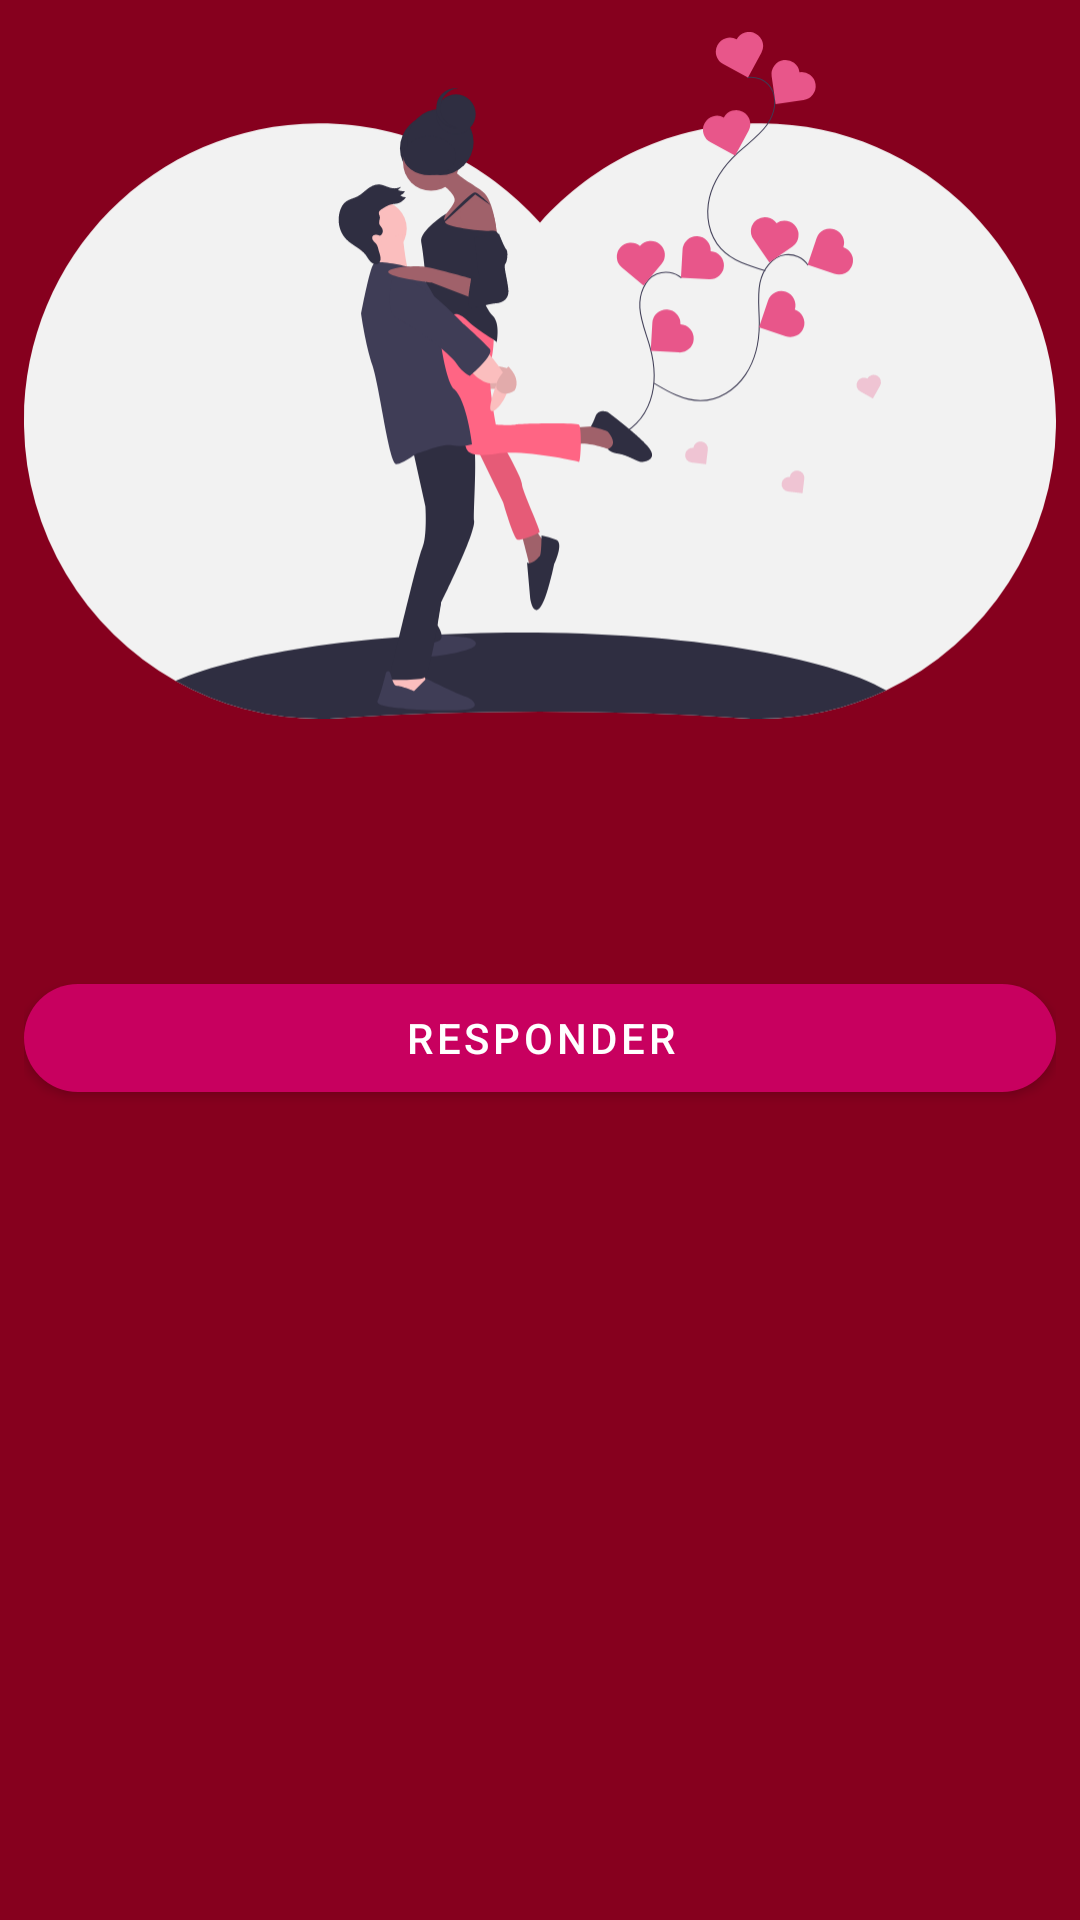

This screen was rendered from an Android layout file. Write that file and the resources it references.
<!-- AndroidManifest.xml: application theme Theme.CountingDays -->
<!-- res/layout/fragment_message_details.xml -->
<?xml version="1.0" encoding="utf-8"?>
<androidx.constraintlayout.widget.ConstraintLayout xmlns:android="http://schemas.android.com/apk/res/android"
    android:layout_width="match_parent"
    android:layout_height="match_parent"
    xmlns:app="http://schemas.android.com/apk/res-auto"
    xmlns:tools="http://schemas.android.com/tools"
    android:paddingHorizontal="8dp"
    android:background="@color/darkBackground">

    <androidx.coordinatorlayout.widget.CoordinatorLayout
        android:id="@+id/coordinatorLayout"
        android:layout_width="match_parent"
        android:layout_height="match_parent"
        app:layout_constraintEnd_toEndOf="parent"
        app:layout_constraintStart_toStartOf="parent"
        app:layout_constraintTop_toTopOf="parent">

        <com.google.android.material.appbar.AppBarLayout
            android:id="@+id/toolbarlayout"
            android:layout_width="match_parent"
            android:layout_height="wrap_content"
            android:background="@color/darkBackground"
            android:theme="@style/ThemeOverlay.AppCompat.ActionBar"
            app:elevation="0dp"
            app:layout_constraintTop_toTopOf="parent">

            <com.google.android.material.appbar.CollapsingToolbarLayout
                android:id="@+id/main.collapsing"
                android:layout_width="match_parent"
                android:layout_height="wrap_content"
                app:layout_scrollFlags="scroll">

                <FrameLayout
                    android:layout_width="match_parent"
                    android:layout_height="wrap_content">

                    <androidx.appcompat.widget.Toolbar
                        android:id="@+id/toolbar"
                        android:layout_width="match_parent"
                        android:layout_height="match_parent"
                        app:contentInsetStart="0dp"
                        app:popupTheme="@style/ThemeOverlay.AppCompat.Light" />

                    <androidx.appcompat.widget.AppCompatImageView
                        android:id="@+id/banner_iv"
                        android:layout_width="match_parent"
                        android:layout_height="250dp"
                        android:adjustViewBounds="true"
                        android:scaleType="centerInside"
                        android:src="@drawable/love_draw"
                        app:layout_constraintBottom_toBottomOf="parent"
                        app:layout_constraintEnd_toEndOf="parent"
                        app:layout_constraintStart_toStartOf="parent"
                        app:layout_constraintTop_toTopOf="parent"
                        app:layout_constraintVertical_bias="0.0" />

                </FrameLayout>

            </com.google.android.material.appbar.CollapsingToolbarLayout>

            <com.google.android.material.textview.MaterialTextView
                android:id="@+id/title_tv"
                android:layout_width="match_parent"
                android:layout_height="wrap_content"
                android:layout_marginTop="15dp"
                android:textColor="@color/material_on_primary_emphasis_medium"
                android:textSize="@dimen/textsize_large"
                android:textStyle="bold"
                app:layout_constraintTop_toBottomOf="@id/banner_iv"
                tools:text="Titulo mensagem" />

            <com.google.android.material.textview.MaterialTextView
                android:id="@+id/msg_tv"
                android:layout_width="match_parent"
                android:layout_height="wrap_content"
                android:layout_marginBottom="15dp"
                android:textColor="@color/material_on_primary_emphasis_medium"
                android:textIsSelectable="true"
                android:textSize="@dimen/textsize_small"
                app:layout_constraintBottom_toBottomOf="parent"
                app:layout_constraintTop_toBottomOf="@id/title_tv"
                app:layout_constraintVertical_bias="0.0"
                tools:layout_editor_absoluteX="8dp"
                tools:text="Mensagem de amor ... " />

            <com.google.android.material.button.MaterialButton
                android:id="@+id/answer_btn"
                android:layout_width="match_parent"
                android:layout_height="wrap_content"
                android:visibility="visible"
                android:text="@string/answer"/>

            <com.google.android.material.textfield.TextInputLayout
                android:id="@+id/answer_et_container"
                android:layout_width="match_parent"
                android:layout_height="wrap_content"
                android:hint="@string/answer_hint"
                android:theme="@style/TextInputLayoutAppearance"
                style="@style/Widget.MaterialComponents.TextInputLayout.OutlinedBox"
                android:visibility="gone">

                <com.google.android.material.textfield.TextInputEditText
                    android:id="@+id/msg_et"
                    android:gravity="top|start"
                    android:layout_width="match_parent"
                    android:layout_height="wrap_content"
                    android:minHeight="100dp"
                    android:inputType="textMultiLine"/>
            </com.google.android.material.textfield.TextInputLayout>

        </com.google.android.material.appbar.AppBarLayout>

        <androidx.recyclerview.widget.RecyclerView
            android:id="@+id/recyclerview"
            android:layout_width="match_parent"
            android:layout_height="match_parent"
            android:textColor="@color/material_on_primary_emphasis_medium"
            android:textSize="@dimen/textsize_large"
            app:layout_behavior="@string/appbar_scrolling_view_behavior"
            app:layout_constraintTop_toBottomOf="@id/resting_days_tv"
            tools:listitem="@layout/message_item_cell"
            tools:text="Mensagem de amor ... " />

    </androidx.coordinatorlayout.widget.CoordinatorLayout>

</androidx.constraintlayout.widget.ConstraintLayout>
<!-- res/layout/message_item_cell.xml (included above) -->
<?xml version="1.0" encoding="utf-8"?>
<androidx.constraintlayout.widget.ConstraintLayout xmlns:android="http://schemas.android.com/apk/res/android"
    android:layout_width="match_parent"
    android:layout_height="wrap_content"
    xmlns:tools="http://schemas.android.com/tools"
    xmlns:app="http://schemas.android.com/apk/res-auto"
    android:layout_marginVertical="7dp"
    android:background="@color/darkBackground">

    <com.google.android.material.textview.MaterialTextView
        android:id="@+id/title_tv"
        android:layout_width="match_parent"
        android:layout_height="wrap_content"
        android:layout_marginTop="15dp"
        android:textColor="@color/material_on_primary_emphasis_medium"
        android:textSize="@dimen/textsize_large"
        android:layout_marginStart="8dp"
        android:textStyle="bold"
        app:layout_constraintTop_toTopOf="parent"
        tools:text="Titulo mensagem" />

    <com.google.android.material.textview.MaterialTextView
        android:id="@+id/msg_tv"
        android:layout_width="match_parent"
        android:layout_height="wrap_content"
        android:layout_marginStart="8dp"
        android:layout_marginBottom="8dp"
        android:textColor="@color/material_on_primary_emphasis_medium"
        android:textSize="@dimen/textsize_small"
        app:layout_constraintBottom_toBottomOf="@id/date_tv"
        app:layout_constraintEnd_toEndOf="parent"
        app:layout_constraintStart_toStartOf="parent"
        app:layout_constraintTop_toBottomOf="@id/title_tv"
        app:layout_constraintVertical_bias="0.0"
        tools:text="Mensagem de amor ... " />

    <com.google.android.material.textview.MaterialTextView
        android:id="@+id/date_tv"
        android:layout_width="match_parent"
        android:layout_height="wrap_content"
        android:layout_marginStart="8dp"
        android:layout_marginTop="8dp"
        android:layout_marginBottom="15dp"
        android:textColor="@color/material_on_primary_emphasis_medium"
        android:textSize="@dimen/textsize_xsmall"
        app:layout_constraintBottom_toBottomOf="parent"
        app:layout_constraintEnd_toEndOf="parent"
        app:layout_constraintStart_toStartOf="parent"
        app:layout_constraintTop_toBottomOf="@id/msg_tv"
        tools:text="10/01/2020" />

    <View
        android:id="@+id/separator"
        android:layout_width="0dp"
        android:layout_height="2dp"
        android:background="@color/colorAccent"
        app:layout_constraintBottom_toBottomOf="parent"
        app:layout_constraintEnd_toEndOf="parent"
        app:layout_constraintStart_toStartOf="parent" />


</androidx.constraintlayout.widget.ConstraintLayout>
<!-- resources referenced by this layout -->
<resources>
  <color name="colorAccent">#ffbbca</color>
  <color name="darkBackground">#86001e</color>
  <dimen name="textsize_large">18sp</dimen>
  <dimen name="textsize_small">13sp</dimen>
  <dimen name="textsize_xsmall">11sp</dimen>
  <!-- drawable love_draw: vector/xml drawable (drawable, 11603 chars, omitted) -->
  <string name="answer">Responder</string>
  <string name="answer_hint">Replica de amor...</string>
  <style name="TextInputLayoutAppearance" parent="Widget.Design.TextInputLayout">
          
          <item name="hintTextAppearance">@style/HintText</item>
          <item name="android:textColor">@color/colorAccent</item>
          <item name="android:textColorHint">@color/colorAccent</item>
          <item name="colorControlHighlight">@color/colorAccent</item>
  
          
          <item name="colorAccent">@color/colorAccent</item>
          <item name="colorControlNormal">@color/colorAccent</item>
          <item name="colorControlActivated">@color/colorAccent</item>
      </style>
  <style name="Theme.CountingDays" parent="Theme.MaterialComponents.NoActionBar">
          
          <item name="colorPrimary">@color/colorPrimary</item>
          <item name="colorPrimaryDark">@color/colorPrimaryDark</item>
          <item name="colorAccent">@color/colorAccent</item>
          <item name="colorPrimaryVariant">@color/colorAccent</item>
          <item name="colorOnPrimary">@color/white</item>
          
  
          <item name="colorOnSecondary">@color/black</item>
          
          <item name="android:statusBarColor" tools:targetApi="l">?attr/colorPrimary</item>
          
  
          <item name="android:textViewStyle">@style/PoppinsTextStyle</item>
          <item name="materialButtonStyle">@style/ButtonStyle</item>
          <item name="textInputStyle">@style/EditTextStyle</item>
  
      </style>
  <style name="HintText" parent="TextAppearance.AppCompat">
          <item name="android:textColor">@color/colorAccent</item>
          <item name="android:textSize">16sp</item>
      </style>
  <color name="colorPrimary">#c8005f</color>
  <color name="colorPrimaryDark">	#ff4770</color>
  <color name="white">#FFFFFFFF</color>
  <color name="black">#FF000000</color>
  <style name="PoppinsTextStyle" parent="android:Widget.TextView">
          <item name="android:textColor">@android:color/white</item>
      </style>
  <style name="ButtonStyle" parent="Widget.MaterialComponents.Button">
          <item name="cornerRadius">25dp</item>
      </style>
  <style name="EditTextStyle" parent="Widget.Design.TextInputLayout">
          <item name="backgroundTint">@android:color/white</item>
          <item name="cornerRadius">16dp</item>
          <item name="background">@color/colorAccent</item>
          <item name="android:textColor">@android:color/white</item>
          <item name="android:backgroundTint">@color/colorAccent</item>
      </style>
</resources>
